Dataset: crops (GitHub, Clear20-22/Kabbo-GPU). Classes: rickshaw, motorcycle, tempu, sedan car, pickup, microbus, mini bus, mini truck, agro use vehicle, medium truck, large bus, heavy truck, trailer.

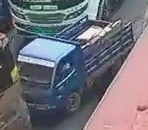
Label: mini truck

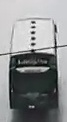
Label: large bus

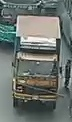
Label: heavy truck

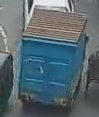
Label: agro use vehicle

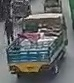
Label: medium truck

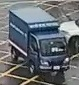
Label: pickup
